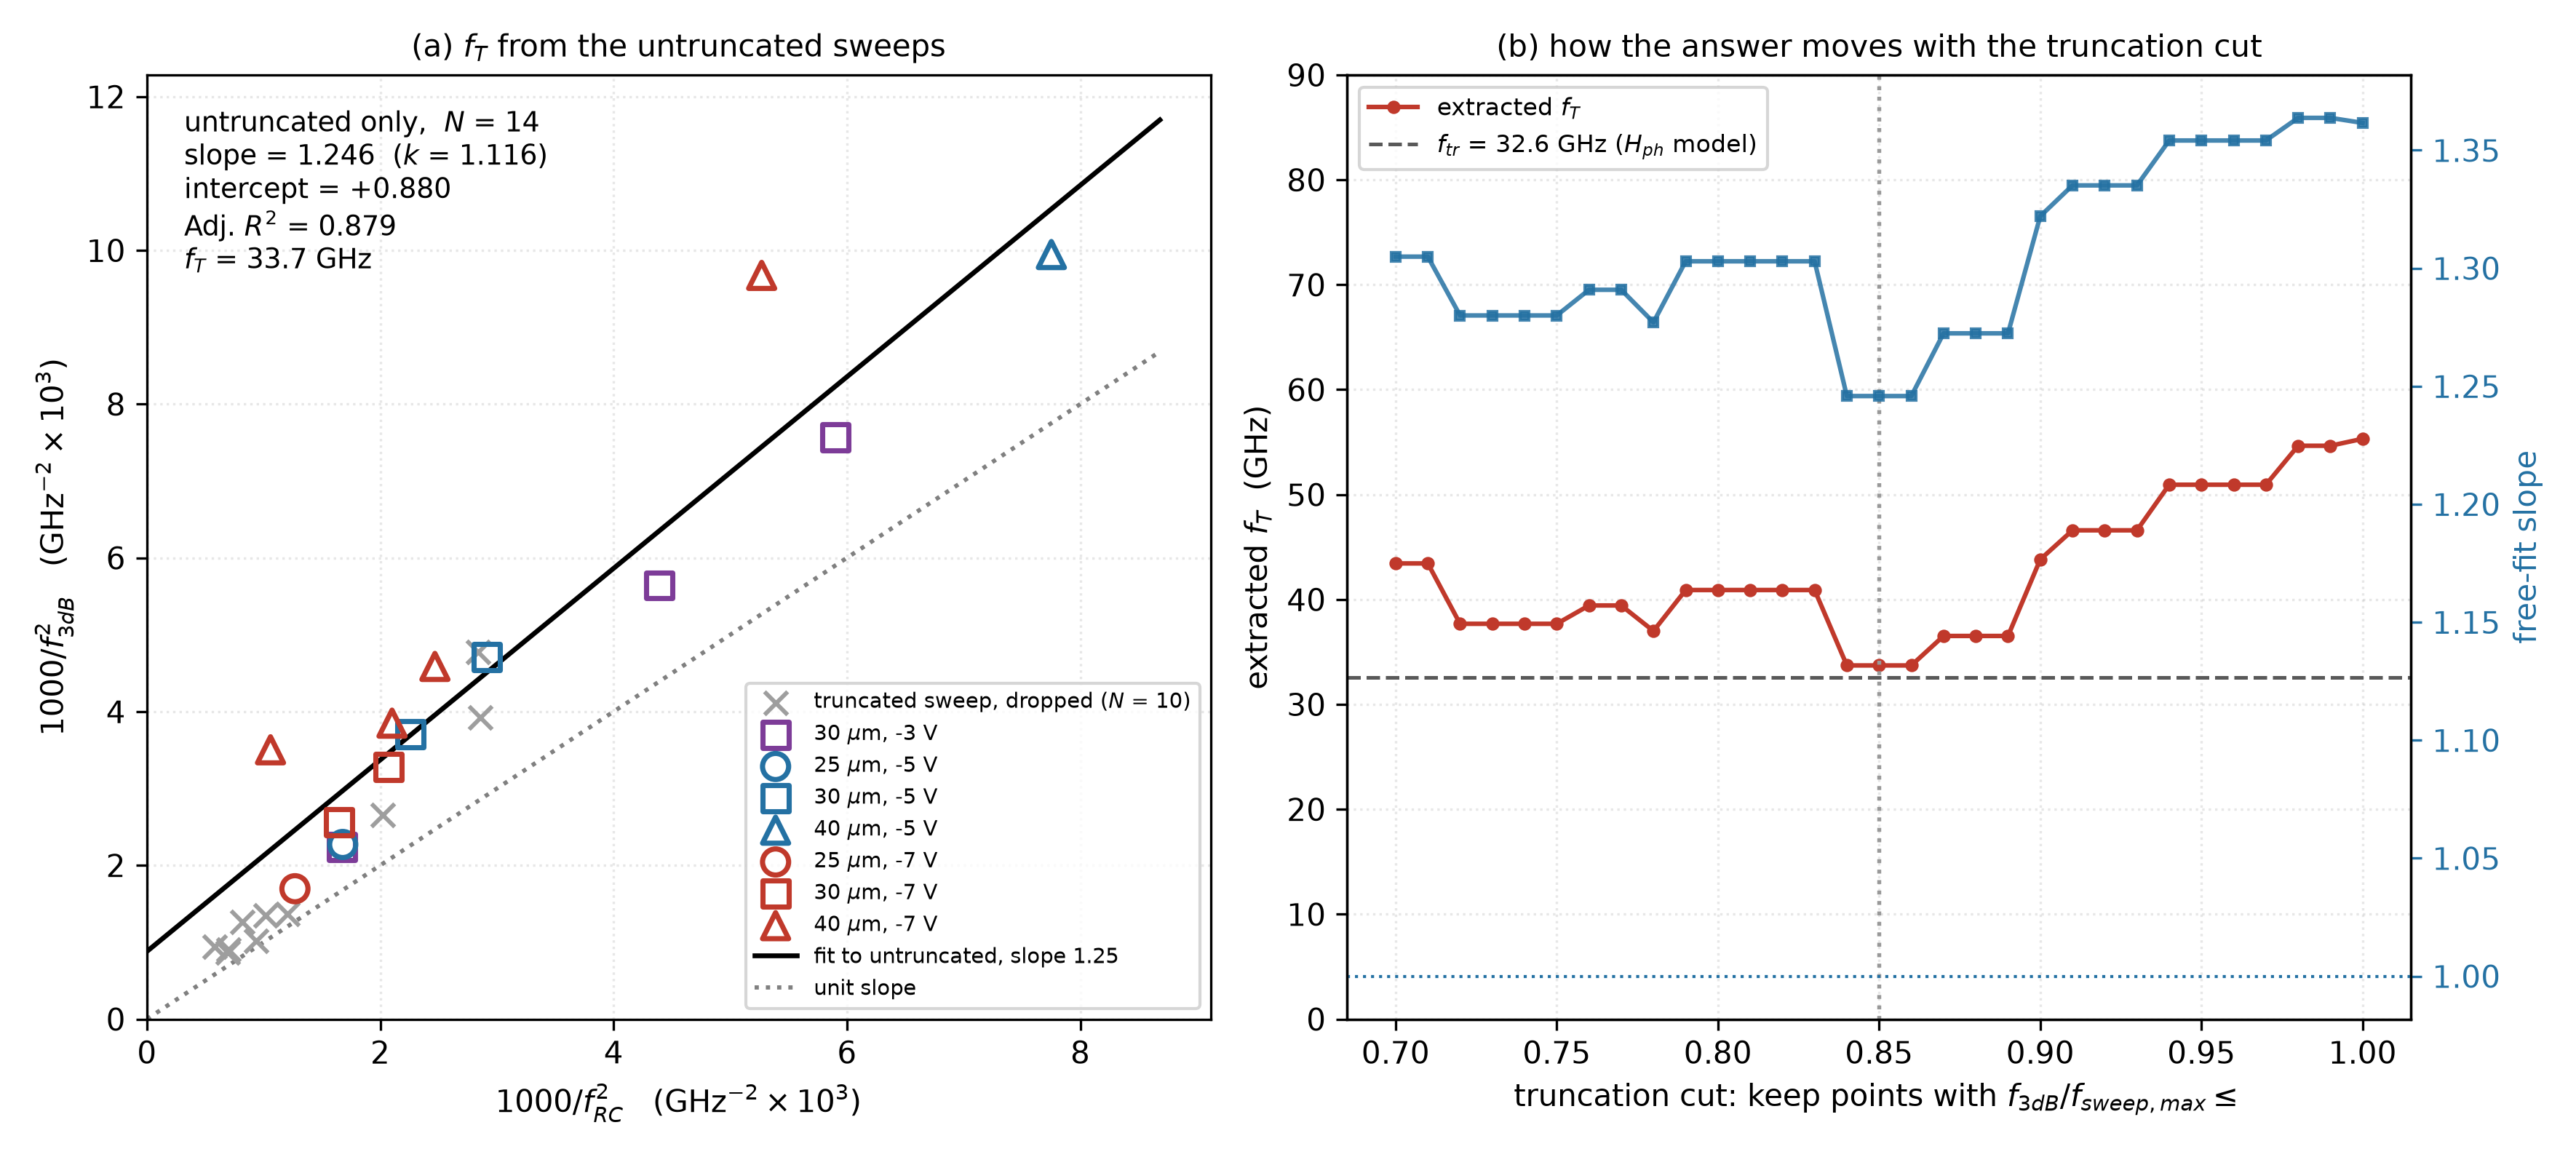

Values plotted in this chart, from the file beside it:
D, V, lab, camp, Rm, open, Cpd, L1, Lm, L2, rms, f_RC, f3, f3src, fmax, note, x, y, frac, ok, fT_dev
25, -7, WO, 25um, 170798, True, 100.4, 59.55, 0.0, 129, 0.1681, 28.07, 24.28, poly3, 31.08, , 1.269, 1.696, 0.7813, True, 48.39
25, -5, WO, 25um, -44391, True, 119.9, 66, 0.0, 135.2, 0.1784, 24.41, 20.98, poly3, 31.33, , 1.678, 2.271, 0.6697, True, 41.06
30, -7, 38, Jan, 37.94, False, 133.5, 24.61, 24.79, 162.3, 0.06341, 37.95, 34, poly3, 37.83, , 0.6944, 0.8653, 0.8986, False, 76.49
30, -7, 38, Mar, 38.15, False, 133.5, 33.26, 46.98, 147, 0.05579, 41.38, 32.66, poly3, 36.67, , 0.584, 0.9375, 0.8906, False, 53.19
30, -7, 60, Mar, 60.35, False, 133.5, 34.05, 68.07, 151.6, 0.05916, 34.91, 28.16, poly3, 31.33, , 0.8203, 1.261, 0.8989, False, 47.65
30, -7, 76, Jan, 73.29, False, 133.5, 38.9, 63.3, 150.7, 0.06592, 32.69, 31.36, poly3, 33.67, , 0.936, 1.017, 0.9313, False, 111.2
30, -7, 120, Jan, 115, False, 133.5, 44.22, 38.58, 152.5, 0.06292, 28.79, 27.05, poly3, 27.75, , 1.207, 1.367, 0.9748, False, 79.09
30, -7, 200, Mar, 205.5, False, 133.5, 4.379565801168443e-10, 6.1277056371033764e-18, 195.5, 0.06173, 24.63, 19.78, poly3, 26.33, , 1.649, 2.557, 0.7511, True, 33.18
30, -7, WO, Jan, 16549, True, 133.5, 67.61, 0.0, 136.7, 0.07537, 22.25, 19.39, poly3, 20.83, , 2.019, 2.659, 0.931, False, 39.54
30, -7, WO, Mar, 26902, True, 133.5, 59.18, 0.0, 128.2, 0.07, 21.96, 17.46, poly3, 30.08, , 2.073, 3.278, 0.5806, True, 28.8
30, -5, 38, Mar, 35.68, False, 161.1, 42.91, 59.8, 151.1, 0.06341, 37.79, 33.21, poly3, 36.83, , 0.7004, 0.9067, 0.9017, False, 69.62
30, -5, 60, Mar, 57.51, False, 161.1, 40.74, 90.78, 155.9, 0.06564, 31.35, 27.22, poly3, 31.33, , 1.017, 1.35, 0.8688, False, 54.87
30, -5, 200, Mar, 202.3, False, 161.1, 1.371, 1.5358322863291178e-19, 201.2, 0.06502, 21.04, 16.43, poly3, 26.5, , 2.258, 3.703, 0.6201, True, 26.31
30, -5, WO, Mar, 41794, True, 161.1, 63.75, 0.0, 133.3, 0.07721, 18.52, 14.58, poly3, 29.92, 30 GHz sweep; the 19.5 GHz sheet reads 1…, 2.916, 4.706, 0.4872, True, 23.64
30, -3, 60, Mar, 55.51, False, 230.8, 55.83, 148, 158.4, 0.07863, 24.45, 21.13, poly3, 31.08, , 1.673, 2.239, 0.6799, True, 42.02
30, -3, 200, Mar, 199.9, False, 230.8, 1.903, 2.6044775005212175e-16, 213.2, 0.07702, 15.09, 13.31, poly3, 26.17, , 4.39, 5.641, 0.5088, True, 28.28
30, -3, WO, Mar, 7898, True, 230.8, 72.34, 0.0, 140.7, 0.0896, 13.01, 11.5, poly3, 19.33, , 5.904, 7.565, 0.5948, True, 24.53
40, -7, 38, 40V1, 42.52, False, 227.6, 1.0467693005810085e-12, 215.1, 143.5, 0.2213, 30.72, 16.9, poly3, 20.33, , 1.06, 3.503, 0.8311, True, 20.23
40, -7, 80, 40V2, 80.35, False, 227.6, 175.7, 1.1201349968330013e-18, 86.26, 0.1319, 21.82, 16.12, poly3, 20.83, sheet labelled 38ohm_2, 2.101, 3.85, 0.7738, True, 23.91
40, -7, 100, 40V1, 107.5, False, 227.6, 178.8, 1.754924434657452e-13, 82.2, 0.1194, 20.13, 14.76, poly3, 20.67, , 2.469, 4.588, 0.7143, True, 21.72
40, -7, 140, 40V1, 142.5, False, 227.6, 187.1, 9.872533064731557e-18, 58.14, 0.1291, 18.77, 14.47, poly3, 15.5, , 2.837, 4.774, 0.9337, False, 22.72
40, -7, WO, 40V1, 13944, True, 227.6, 98.1, 0.0, 163.2, 0.1673, 13.78, 10.17, poly3, 22.5, , 5.269, 9.674, 0.4519, True, 15.07
40, -5, 80, 40V2, 77.17, False, 274.6, 175.3, 3.3388505731452942e-18, 93.18, 0.1356, 18.7, 15.97, raw, 16.0, sheet labelled 38ohm_2, 2.859, 3.922, 0.998, False, 30.66
40, -5, WO, 40V2, 58280, True, 274.6, 102.6, 0.0, 167.2, 0.1701, 11.36, 10.03, poly3, 14.67, , 7.752, 9.945, 0.6835, True, 21.35
